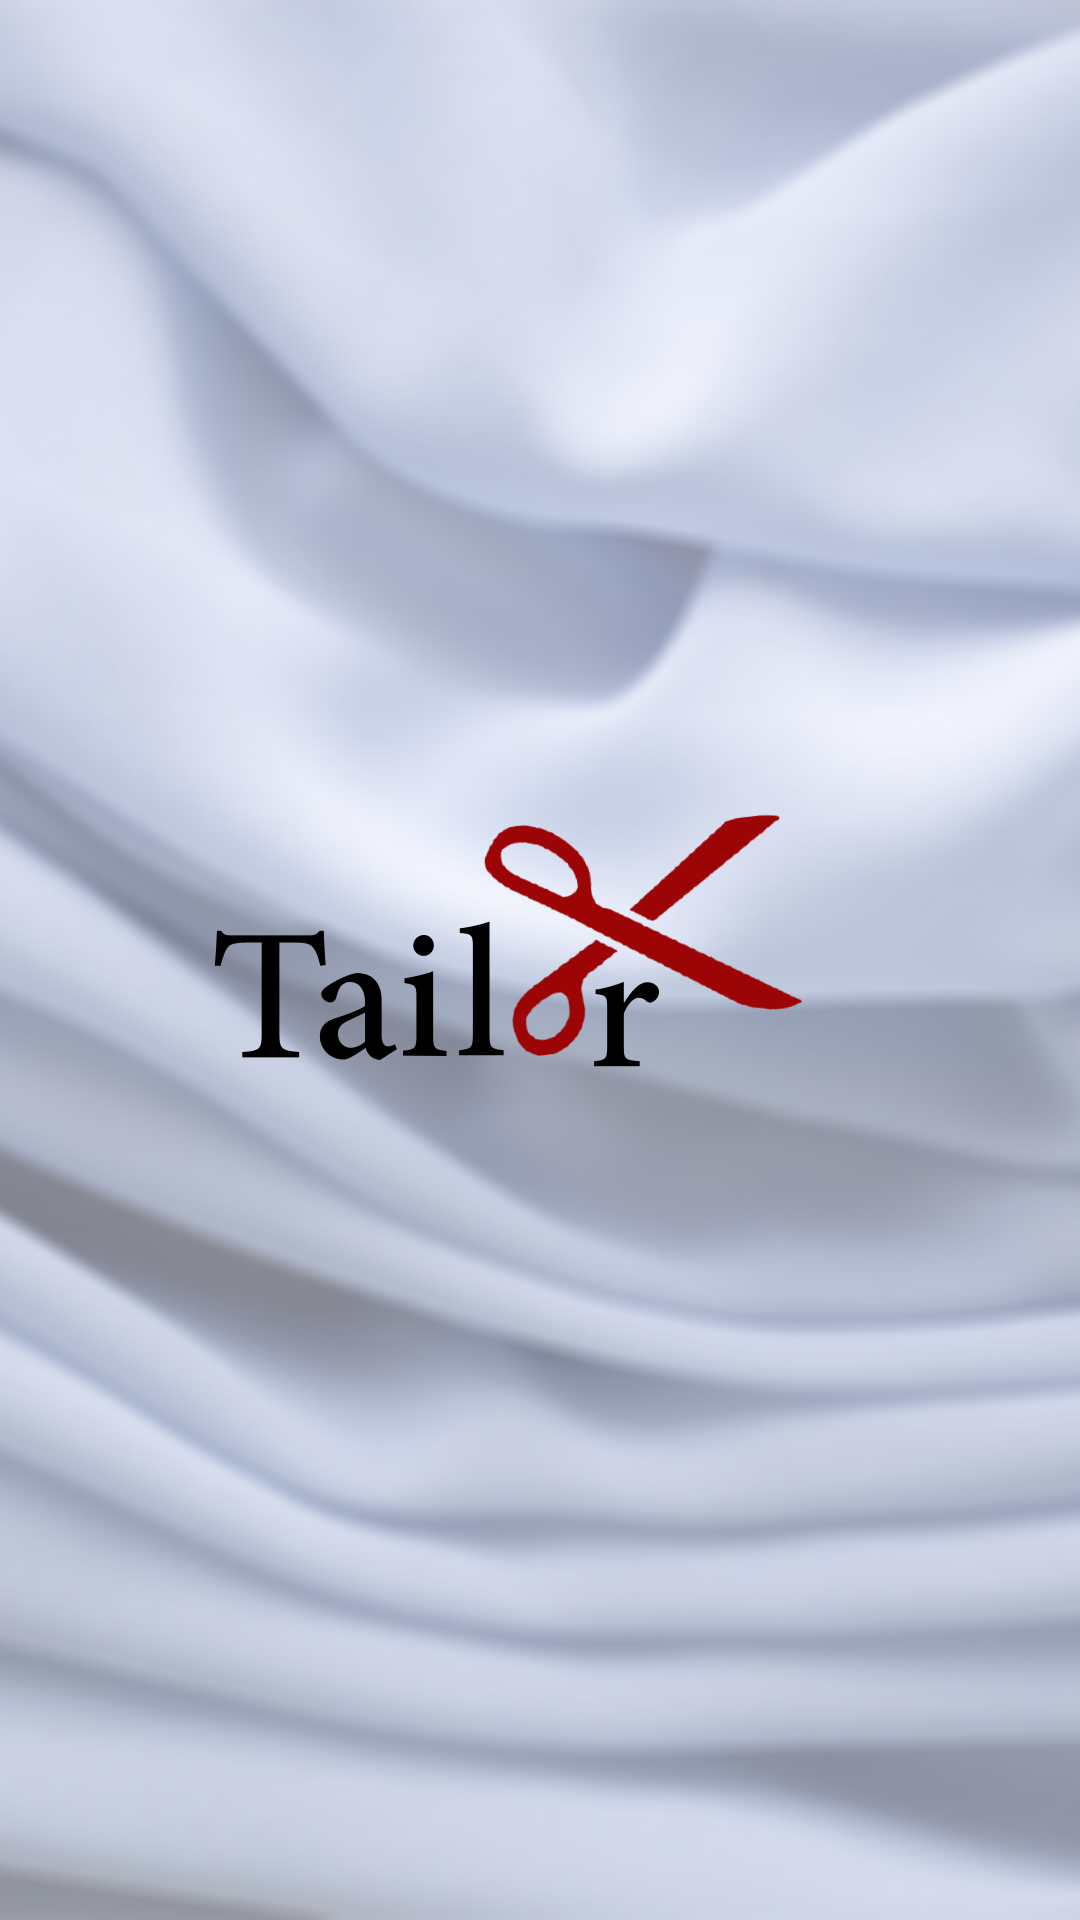

Android layout source for this screen:
<!-- AndroidManifest.xml: application theme Theme.Tailor -->
<!-- res/layout/activity_splash.xml -->
<?xml version="1.0" encoding="utf-8"?>
<androidx.constraintlayout.widget.ConstraintLayout xmlns:android="http://schemas.android.com/apk/res/android"
    xmlns:app="http://schemas.android.com/apk/res-auto"
    xmlns:tools="http://schemas.android.com/tools"
    android:layout_width="match_parent"
    android:layout_height="match_parent"
    tools:context=".views.main.Splash">

    <ImageView
        android:id="@+id/imageView6"
        android:layout_width="wrap_content"
        android:layout_height="0dp"
        android:filterTouchesWhenObscured="false"
        android:scaleType="centerCrop"
        app:layout_constraintBottom_toBottomOf="parent"
        app:layout_constraintEnd_toEndOf="parent"
        app:layout_constraintStart_toStartOf="parent"
        app:layout_constraintTop_toTopOf="parent"
        app:srcCompat="@drawable/ss" />

    <ImageView
        android:id="@+id/imageView"
        android:layout_width="wrap_content"
        android:layout_height="wrap_content"
        android:scaleType="fitCenter"
        app:layout_constraintBottom_toBottomOf="parent"
        app:layout_constraintEnd_toEndOf="parent"
        app:layout_constraintHorizontal_bias="1.0"
        app:layout_constraintStart_toStartOf="parent"
        app:layout_constraintTop_toTopOf="parent"
        app:layout_constraintVertical_bias="0.483"
        app:srcCompat="@drawable/logopng" />

</androidx.constraintlayout.widget.ConstraintLayout>
<!-- resources referenced by this layout -->
<resources>
  <!-- drawable logopng: png bitmap (drawable-v24, 29032 bytes) -->
  <!-- drawable ss: png bitmap (drawable, 588459 bytes) -->
  <style name="Theme.Tailor" parent="Theme.MaterialComponents.Light.NoActionBar">
          
          <item name="colorPrimary">#444242</item>
          <item name="colorPrimaryVariant">@color/white</item>
          <item name="colorOnPrimary">#000000</item>
          
          <item name="colorSecondary">#616161</item>
          <item name="colorSecondaryVariant">@color/teal_700</item>
          <item name="colorOnSecondary">@color/black</item>
          
          <item name="android:statusBarColor" tools:targetApi="l">?attr/colorPrimaryVariant</item>
          
      </style>
  <color name="white">#FFFFFFFF</color>
  <color name="teal_700">#FF018786</color>
  <color name="black">#FF000000</color>
</resources>
